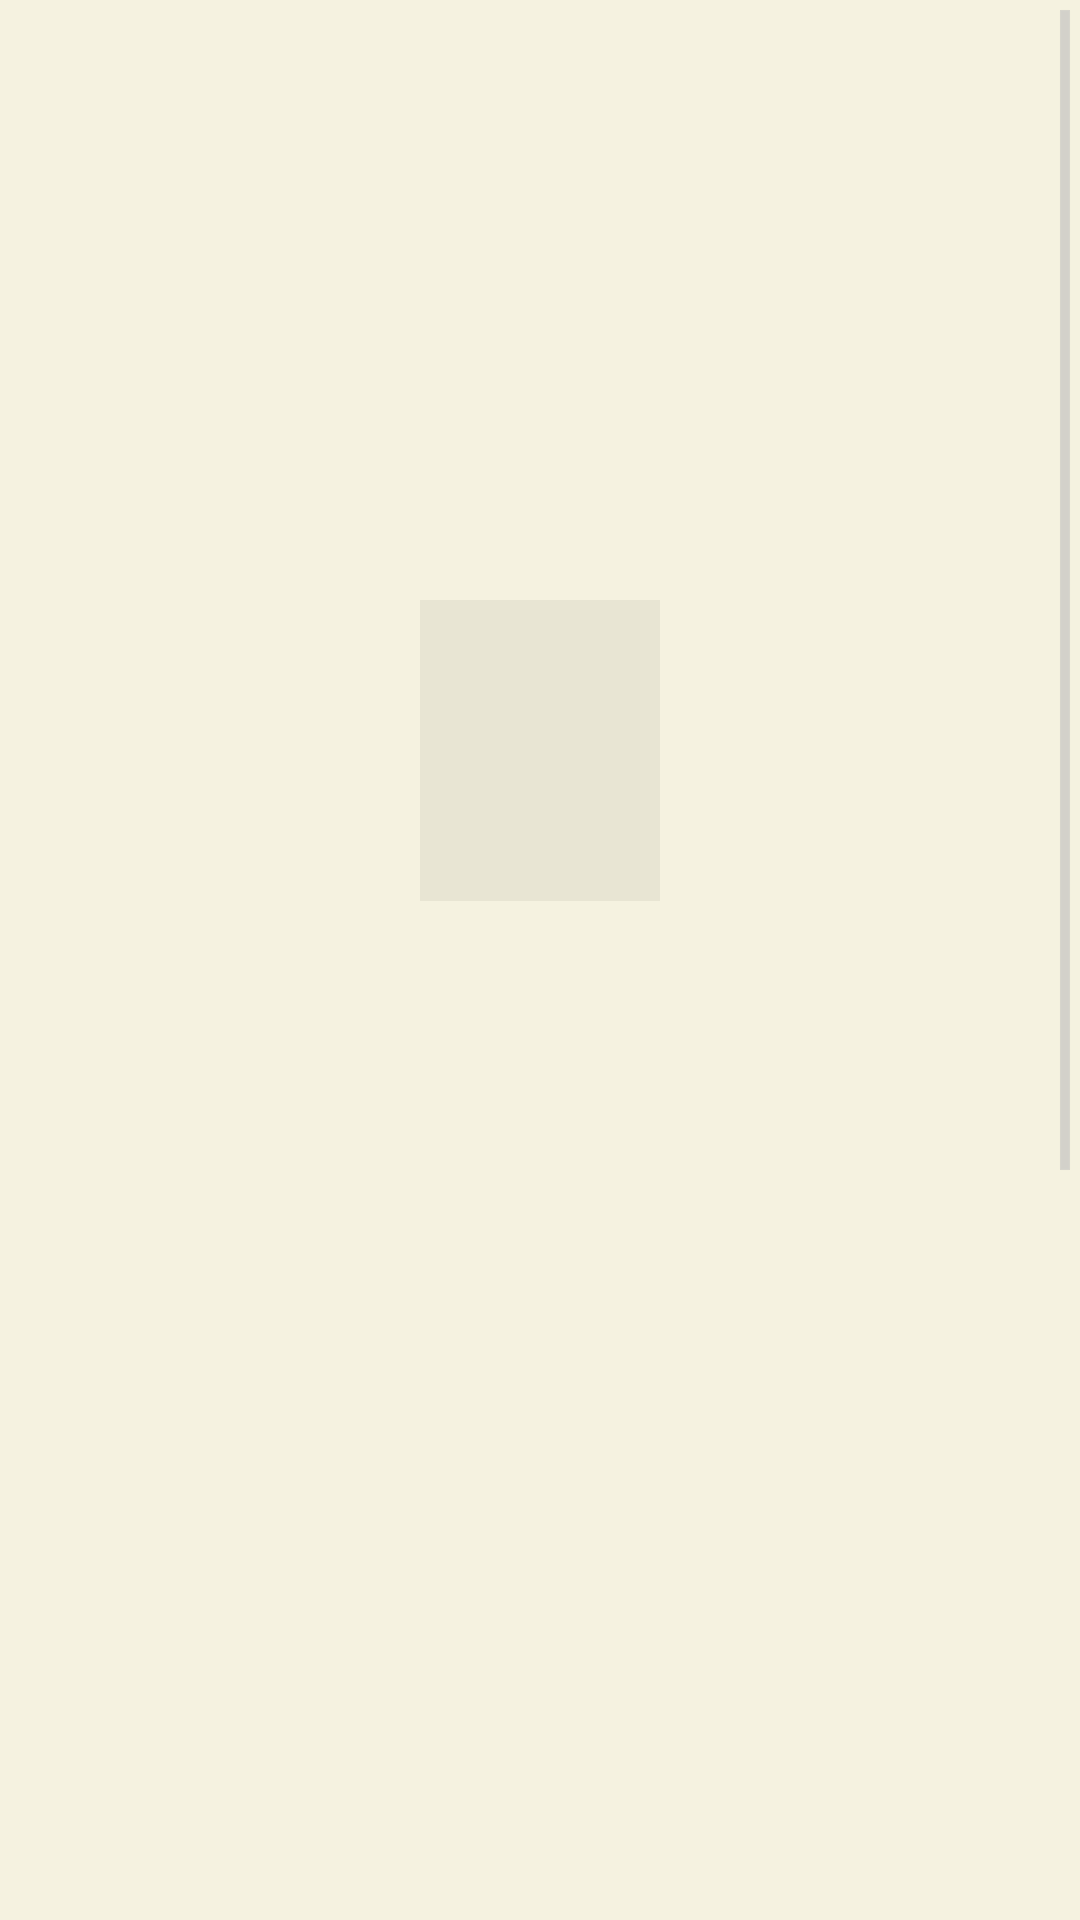

Android layout source for this screen:
<!-- AndroidManifest.xml: application theme AppTheme -->
<!-- res/layout/fragment_strength_details.xml -->
<LinearLayout xmlns:android="http://schemas.android.com/apk/res/android"
    xmlns:tools="http://schemas.android.com/tools"
    android:layout_width="match_parent"
    android:layout_height="match_parent"
    android:background="@color/bg_beige"
    tools:context="org.characterlab.android.fragments.StrengthDetailsFragment">

    <ScrollView
        android:id="@+id/scroll_view"
        android:layout_width="match_parent"
        android:layout_height="match_parent"
        android:gravity="center_horizontal"
        android:background="@color/bg_beige">
        <LinearLayout
            android:layout_width="match_parent"
            android:layout_height="wrap_content"
            android:orientation="vertical"
            android:paddingBottom="40dp"
            android:gravity="center_horizontal">

            <ImageView
                android:id="@+id/hero_image_view"
                android:layout_width="match_parent"
                android:layout_height="200dp"
                android:scaleType="centerCrop" />

            <TextView
                android:id="@+id/description_text_view"
                android:layout_width="wrap_content"
                android:layout_height="wrap_content"
                android:textSize="15sp"
                android:gravity="center"
                android:padding="40dp"
                android:lineSpacingMultiplier="1.25"
                android:background="@color/shadow_beige"/>

            <TextView
                android:id="@+id/about_title_text_view"
                android:layout_width="match_parent"
                android:layout_height="wrap_content"
                android:paddingLeft="20dp"
                android:paddingRight="20dp"
                android:paddingBottom="20dp"
                android:paddingTop="40dp"
                android:textStyle="bold"
                android:textColor="@color/dark_grey"
                android:textSize="15sp" />

            <android.support.v4.view.ViewPager
                android:id="@+id/about_pager"
                android:gravity="center"
                android:layout_width="match_parent"
                android:layout_height="200dp"
                android:paddingLeft="20dp"
                android:paddingRight="20dp"
                android:layout_weight="1"
                >
            </android.support.v4.view.ViewPager>

            <TextView
                android:id="@+id/build_title_text_view"
                android:layout_width="match_parent"
                android:layout_height="wrap_content"
                android:paddingLeft="20dp"
                android:paddingRight="20dp"
                android:paddingBottom="20dp"
                android:paddingTop="40dp"
                android:textColor="@color/dark_grey"
                android:textStyle="bold"
                android:textSize="15sp" />

            <android.support.v4.view.ViewPager
                android:id="@+id/build_pager"
                android:gravity="center"
                android:layout_width="match_parent"
                android:layout_height="200dp"
                android:paddingLeft="20dp"
                android:paddingRight="20dp"
                android:layout_weight="1"
                >
            </android.support.v4.view.ViewPager>


            <LinearLayout
                android:layout_width="match_parent"
                android:layout_height="match_parent"
                android:orientation="vertical"
                android:gravity="center_horizontal"
                android:id="@+id/llGoodBadStudents">

                <TextView
                    android:id="@+id/bad_students_text_view"
                    android:layout_width="match_parent"
                    android:layout_height="wrap_content"
                    android:paddingLeft="20dp"
                    android:paddingRight="20dp"
                    android:paddingBottom="10dp"
                    android:paddingTop="30dp"
                    android:textColor="@color/dark_grey"
                    android:text="@string/bad_students_title"
                    android:textStyle="bold"
                    android:textSize="15sp" />

                <HorizontalScrollView
                    android:layout_width="match_parent"
                    android:layout_height="wrap_content"
                    android:scrollbars="none">
                    <LinearLayout
                        android:layout_width="wrap_content"
                        android:layout_height="wrap_content">
                        <GridView
                            android:id="@+id/bad_students_grid_view"
                            android:layout_width="wrap_content"
                            android:layout_height="wrap_content"
                            android:paddingLeft="20dp"
                            android:paddingRight="20dp"
                            android:listSelector="@drawable/grid_item_bg"
                            android:horizontalSpacing="0dp"></GridView>
                    </LinearLayout>
                </HorizontalScrollView>

                <TextView
                    android:id="@+id/good_students_text_view"
                    android:layout_width="match_parent"
                    android:layout_height="wrap_content"
                    android:paddingLeft="20dp"
                    android:paddingRight="20dp"
                    android:paddingBottom="10dp"
                    android:paddingTop="30dp"
                    android:textColor="@color/dark_grey"
                    android:text="@string/good_students_title"
                    android:textStyle="bold"
                    android:textSize="15sp" />

                <HorizontalScrollView
                    android:layout_width="wrap_content"
                    android:layout_height="wrap_content"
                    android:scrollbars="none">
                    <LinearLayout
                        android:layout_width="wrap_content"
                        android:layout_height="wrap_content">
                        <GridView
                            android:id="@+id/good_students_grid_view"
                            android:layout_width="wrap_content"
                            android:layout_height="wrap_content"
                            android:paddingLeft="20dp"
                            android:paddingRight="20dp"
                            android:listSelector="@drawable/grid_item_bg"
                            android:horizontalSpacing="5dp"></GridView>
                    </LinearLayout>
                </HorizontalScrollView>
            </LinearLayout>

            <LinearLayout
                android:layout_width="wrap_content"
                android:layout_height="wrap_content"
                android:layout_marginTop="20dp">

                <include layout="@layout/progress_bar_animated"/>

            </LinearLayout>


        </LinearLayout>
    </ScrollView>

</LinearLayout>
<!-- res/layout/progress_bar_animated.xml (included above) -->
<?xml version="1.0" encoding="utf-8"?>
<LinearLayout xmlns:android="http://schemas.android.com/apk/res/android"
    android:layout_width="match_parent"
    android:layout_height="match_parent"
    android:background="@null"
    android:id="@+id/llProgressBar"
    android:orientation="vertical"
    android:gravity="center"
    android:visibility="gone"
    >

    <LinearLayout
        android:layout_width="60dp"
        android:layout_height="60dp"
        android:background="@drawable/rounded_corner_white_bg"
        android:orientation="vertical"
        android:gravity="center">

        <ImageView
            android:layout_width="40dp"
            android:layout_height="40dp"
            android:src="@drawable/ic_launcher"
            android:id="@+id/wvProgressBar">
        </ImageView>

    </LinearLayout>

</LinearLayout>
<!-- resources referenced by this layout -->
<resources>
  <color name="bg_beige">#F5F2E0</color>
  <color name="dark_grey">#1F2626</color>
  <color name="shadow_beige">#E8E5D3</color>
  <!-- drawable grid_item_bg (drawable) -->
  <?xml version="1.0" encoding="utf-8"?>
  <selector xmlns:android="http://schemas.android.com/apk/res/android">
      <item android:state_pressed="true" >
          <shape>
              <solid
                  android:color="@color/shadow_beige" />
              <corners
                  android:radius="10dp" />
          </shape>
      </item>
  </selector>
  <!-- drawable ic_launcher: png bitmap (drawable-hdpi, 2235 bytes) -->
  <!-- drawable rounded_corner_white_bg (drawable) -->
  <?xml version="1.0" encoding="UTF-8"?>
  <shape
      xmlns:android="http://schemas.android.com/apk/res/android"
      android:shape="rectangle"
  >
      <solid android:color="#8018B8B8"/>
  
      <corners
          android:bottomRightRadius="5dp"
          android:bottomLeftRadius="5dp"
          android:topLeftRadius="5dp"
          android:topRightRadius="5dp"/>
  </shape>
  <string name="bad_students_title">STUDENTS, WHO NEED HELP</string>
  <string name="good_students_title">STUDENTS, WHO ARE DOING WELL</string>
  <style name="AppTheme" parent="android:Theme.Holo.Light.DarkActionBar">
          <item name="android:actionBarStyle">@style/DarkActionBar</item>
          <item name="android:windowContentOverlay">@null</item>
      </style>
  <style name="DarkActionBar" parent="@android:style/Widget.Holo.Light.ActionBar.Solid.Inverse">
          <item name="android:background">@color/dark_grey</item>
      </style>
</resources>
